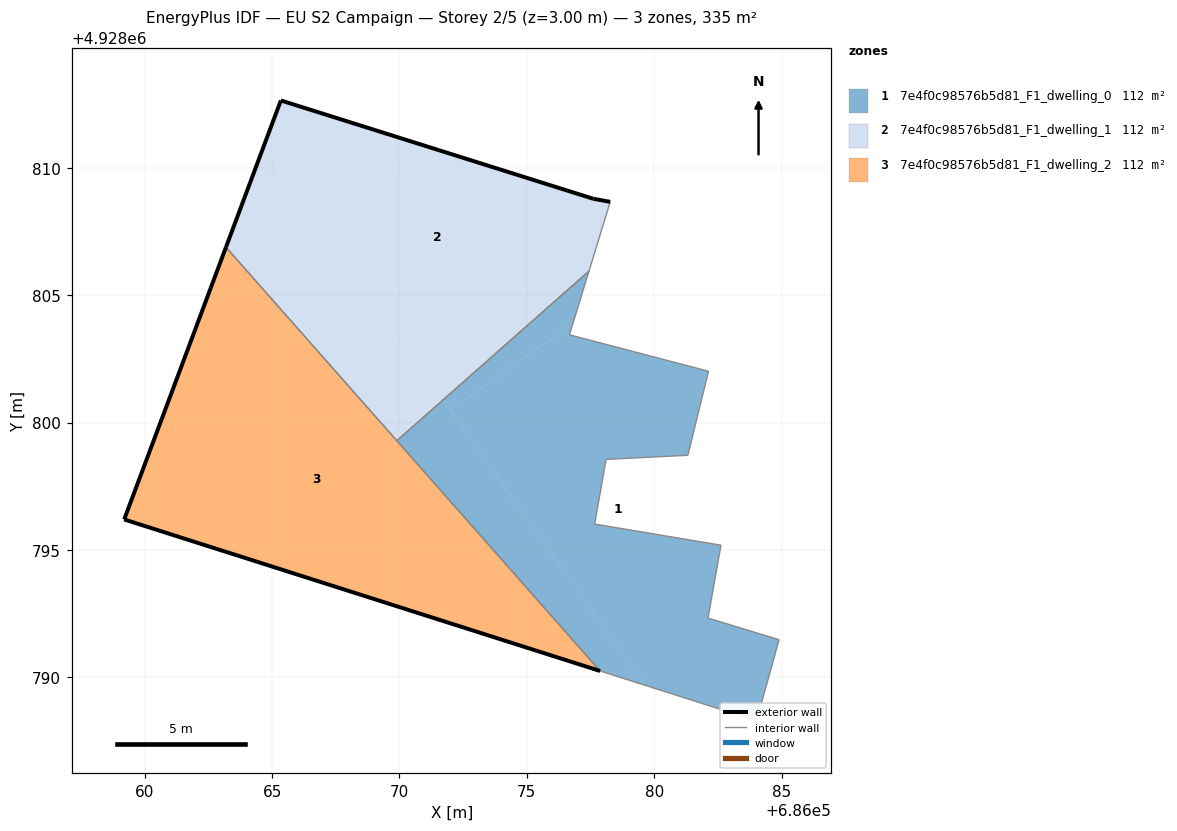
=== STOREY PLAN SPEC (per zone: floor XY polygon, exterior-wall plan segments, windows/doors) ===
zone 1: 7e4f0c98576b5d81_F1_dwelling_0  (111.7 m²)
  floor: (686084.02, 4928788.30) (686084.90, 4928791.48) (686082.11, 4928792.33) (686082.62, 4928795.19) (686077.66, 4928796.02) (686078.11, 4928798.56) (686081.32, 4928798.72) (686082.13, 4928802.02) (686076.67, 4928803.45) (686076.81, 4928803.90) (686071.99, 4928800.50) (686079.62, 4928789.70)
  floor: (686076.81, 4928803.90) (686077.44, 4928805.95) (686071.71, 4928800.90) (686071.99, 4928800.50)
  floor: (686079.62, 4928789.70) (686071.71, 4928800.90) (686069.90, 4928799.29) (686077.88, 4928790.25)
  interior walls: 12
zone 2: 7e4f0c98576b5d81_F1_dwelling_1  (111.7 m²)
  floor: (686077.44, 4928805.95) (686078.27, 4928808.67) (686077.61, 4928808.79) (686065.34, 4928812.65) (686064.67, 4928810.86) (686071.71, 4928800.90)
  floor: (686071.71, 4928800.90) (686064.67, 4928810.86) (686063.19, 4928806.89) (686069.90, 4928799.29)
  exterior wall: (686063.19, 4928806.89) – (686065.34, 4928812.65)  [6.2 m]
  exterior wall: (686065.34, 4928812.65) – (686077.61, 4928808.79)  [12.9 m]
  exterior wall: (686077.61, 4928808.79) – (686078.27, 4928808.67)  [0.7 m]
  interior walls: 3
zone 3: 7e4f0c98576b5d81_F1_dwelling_2  (111.7 m²)
  floor: (686077.88, 4928790.25) (686063.19, 4928806.89) (686059.19, 4928796.20)
  exterior wall: (686077.88, 4928790.25) – (686059.19, 4928796.20)  [19.6 m]
  exterior wall: (686059.19, 4928796.20) – (686063.19, 4928806.89)  [11.4 m]
  interior walls: 2

=== DERIVED (storey summary) ===
Building: EU S2 Campaign
Storey: 2 of 5  (floor level z = 3.00 m)
Storey gross floor area: 335.2 m²
Zones on this storey: 3
  - 7e4f0c98576b5d81_F1_dwelling_0: floor 111.7 m²
  - 7e4f0c98576b5d81_F1_dwelling_1: floor 111.7 m²; exterior wall 19.7 m (59.1 m²); WWR 0.0%
  - 7e4f0c98576b5d81_F1_dwelling_2: floor 111.7 m²; exterior wall 31.0 m (93.1 m²); WWR 0.0%
Zone adjacency (shared interzone walls):
  - 7e4f0c98576b5d81_F1_dwelling_0 ↔ 7e4f0c98576b5d81_F1_dwelling_1
  - 7e4f0c98576b5d81_F1_dwelling_0 ↔ 7e4f0c98576b5d81_F1_dwelling_2
  - 7e4f0c98576b5d81_F1_dwelling_1 ↔ 7e4f0c98576b5d81_F1_dwelling_2